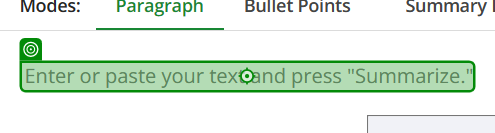
Task: This bot will summarize the content in specified file
Workflow: summarize

Step 1: type [content] into 'Enter or'

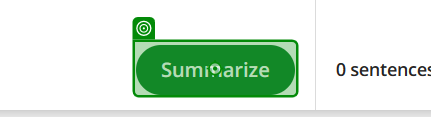
Step 2: click on the button 'Summarize' in window 'Text Summarizer | QuillBot AI' (msedge.exe)

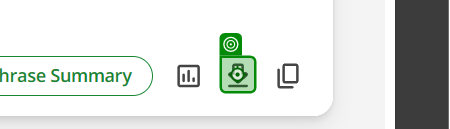
Step 3: click on the icon in window 'Text Summarizer | QuillBot AI' (msedge.exe)
